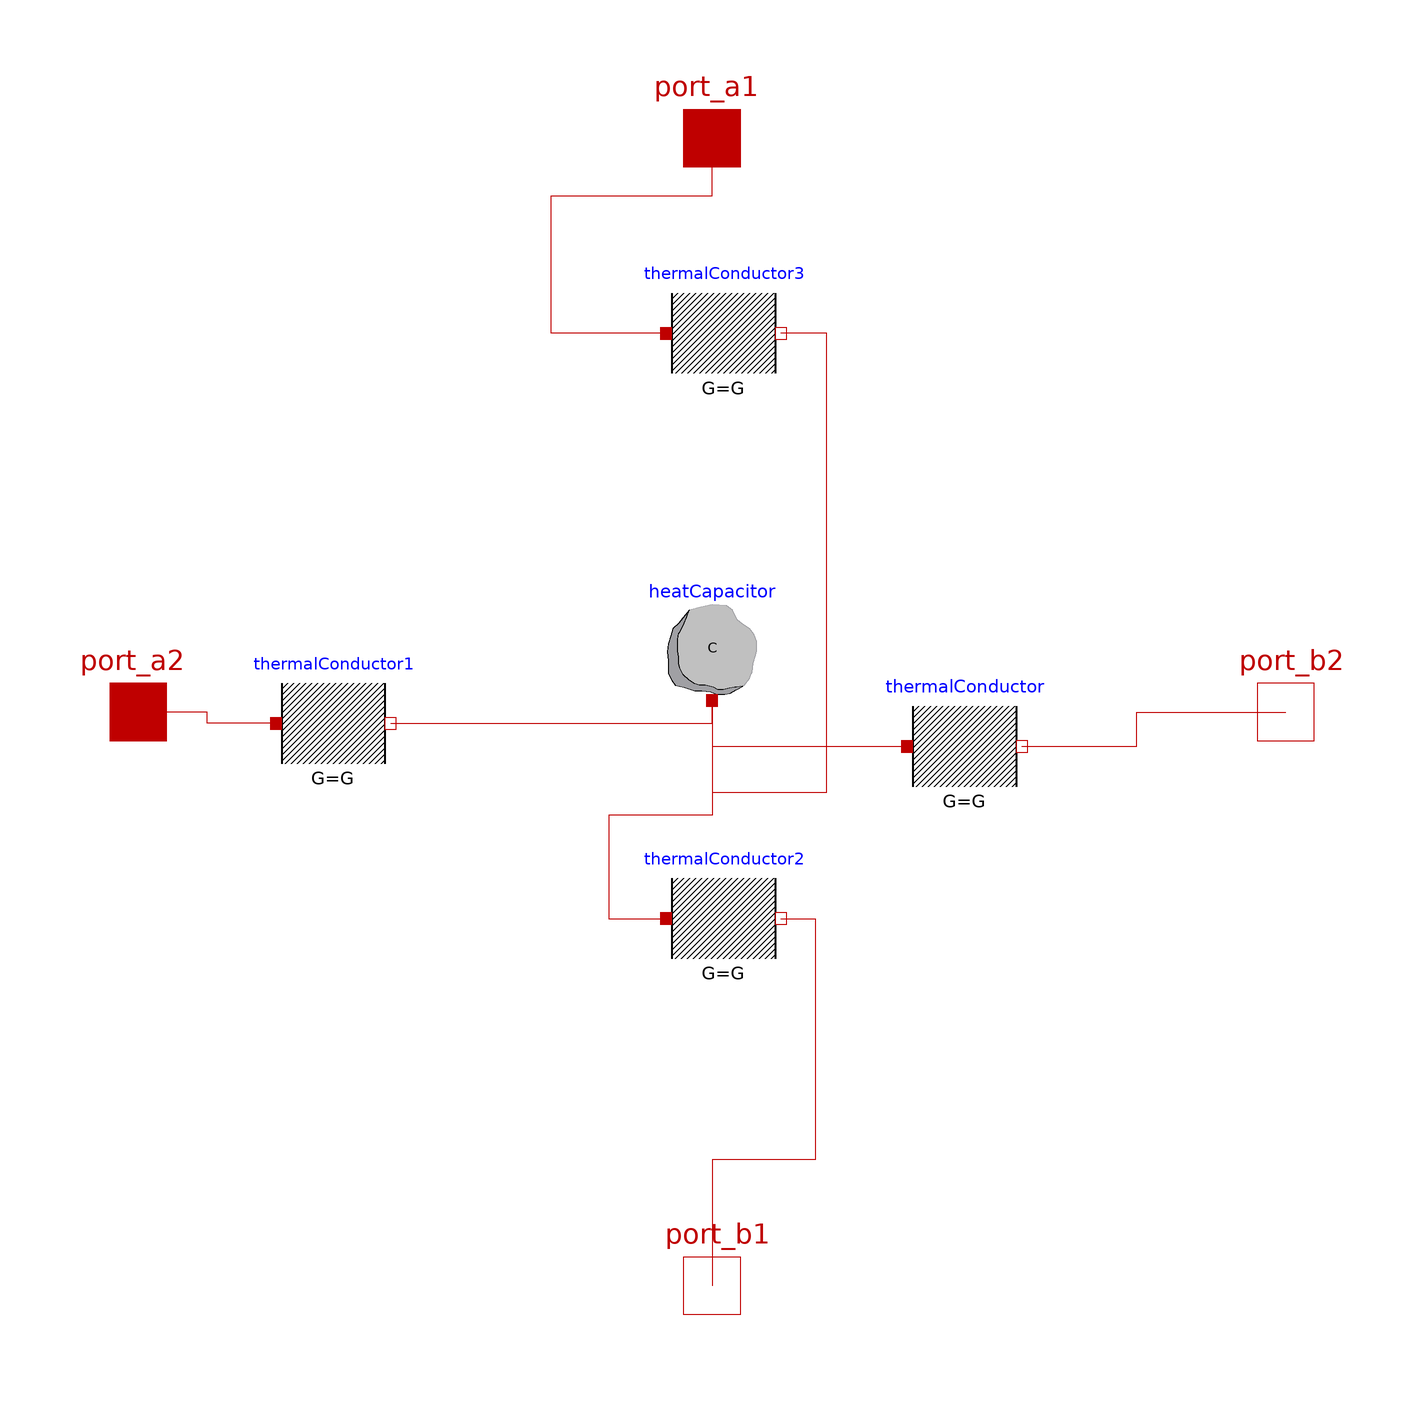

Above is the diagram view of the following Modelica model: its components placed by their Placement annotations and its connect equations drawn as lines.

model volumeBasic

  Modelica.Thermal.HeatTransfer.Components.HeatCapacitor heatCapacitor(C=C, T(
        start=Tstart))
    annotation (Placement(transformation(extent={{-10,2},{10,22}})));
  Modelica.Thermal.HeatTransfer.Components.ThermalConductor thermalConductor(G=
        G) annotation (Placement(transformation(extent={{34,-16},{54,4}})));
  Modelica.Thermal.HeatTransfer.Components.ThermalConductor thermalConductor1(G=
       G) annotation (Placement(transformation(extent={{-76,-12},{-56,8}})));
  Modelica.Thermal.HeatTransfer.Components.ThermalConductor thermalConductor2(G=
       G) annotation (Placement(transformation(extent={{-8,-46},{12,-26}})));
  Modelica.Thermal.HeatTransfer.Components.ThermalConductor thermalConductor3(G=
       G) annotation (Placement(transformation(extent={{-8,56},{12,76}})));
  Modelica.Thermal.HeatTransfer.Interfaces.HeatPort_b port_b1 annotation (
      Placement(transformation(extent={{-10,-110},{10,-90}}),
        iconTransformation(extent={{-10,-110},{10,-90}})));
  Modelica.Thermal.HeatTransfer.Interfaces.HeatPort_b port_b2 annotation (
      Placement(transformation(extent={{90,-10},{110,10}}), iconTransformation(
          extent={{90,-10},{110,10}})));
  Modelica.Thermal.HeatTransfer.Interfaces.HeatPort_a port_a1 annotation (
      Placement(transformation(extent={{-10,90},{10,110}}), iconTransformation(
          extent={{-10,90},{10,110}})));
  Modelica.Thermal.HeatTransfer.Interfaces.HeatPort_a port_a2 annotation (
      Placement(transformation(extent={{-110,-10},{-90,10}}),
        iconTransformation(extent={{-110,-10},{-90,10}})));
  parameter Modelica.SIunits.HeatCapacity C=100
    "Heat capacity of element (= cp*m)";
  parameter Modelica.SIunits.Temperature Tstart=273.15 + 20;
  parameter Modelica.SIunits.ThermalConductance G=1
    "Constant thermal conductance of material";
equation
  connect(thermalConductor1.port_b, heatCapacitor.port) annotation (Line(
      points={{-56,-2},{0,-2},{0,2}},
      color={191,0,0},
      smooth=Smooth.None));
  connect(heatCapacitor.port, thermalConductor.port_a) annotation (Line(
      points={{0,2},{0,-6},{34,-6}},
      color={191,0,0},
      smooth=Smooth.None));
  connect(heatCapacitor.port, thermalConductor3.port_b) annotation (Line(
      points={{0,2},{0,-14},{20,-14},{20,66},{12,66}},
      color={191,0,0},
      smooth=Smooth.None));
  connect(heatCapacitor.port, thermalConductor2.port_a) annotation (Line(
      points={{0,2},{0,-18},{-18,-18},{-18,-36},{-8,-36}},
      color={191,0,0},
      smooth=Smooth.None));
  connect(thermalConductor2.port_b, port_b1) annotation (Line(
      points={{12,-36},{18,-36},{18,-78},{0,-78},{0,-100}},
      color={191,0,0},
      smooth=Smooth.None));
  connect(thermalConductor.port_b, port_b2) annotation (Line(
      points={{54,-6},{74,-6},{74,4.44089e-16},{100,4.44089e-16}},
      color={191,0,0},
      smooth=Smooth.None));
  connect(thermalConductor3.port_a, port_a1) annotation (Line(
      points={{-8,66},{-28,66},{-28,90},{0,90},{0,100}},
      color={191,0,0},
      smooth=Smooth.None));
  connect(thermalConductor1.port_a, port_a2) annotation (Line(
      points={{-76,-2},{-88,-2},{-88,4.44089e-16},{-100,4.44089e-16}},
      color={191,0,0},
      smooth=Smooth.None));
  annotation (Diagram(coordinateSystem(preserveAspectRatio=false, extent={{-100,
            -100},{100,100}}), graphics), Icon(coordinateSystem(
          preserveAspectRatio=false, extent={{-100,-100},{100,100}}), graphics={
          Rectangle(
          extent={{-100,100},{100,-100}},
          lineColor={0,0,255},
          fillColor={0,0,255},
          fillPattern=FillPattern.Solid)}));
end volumeBasic;